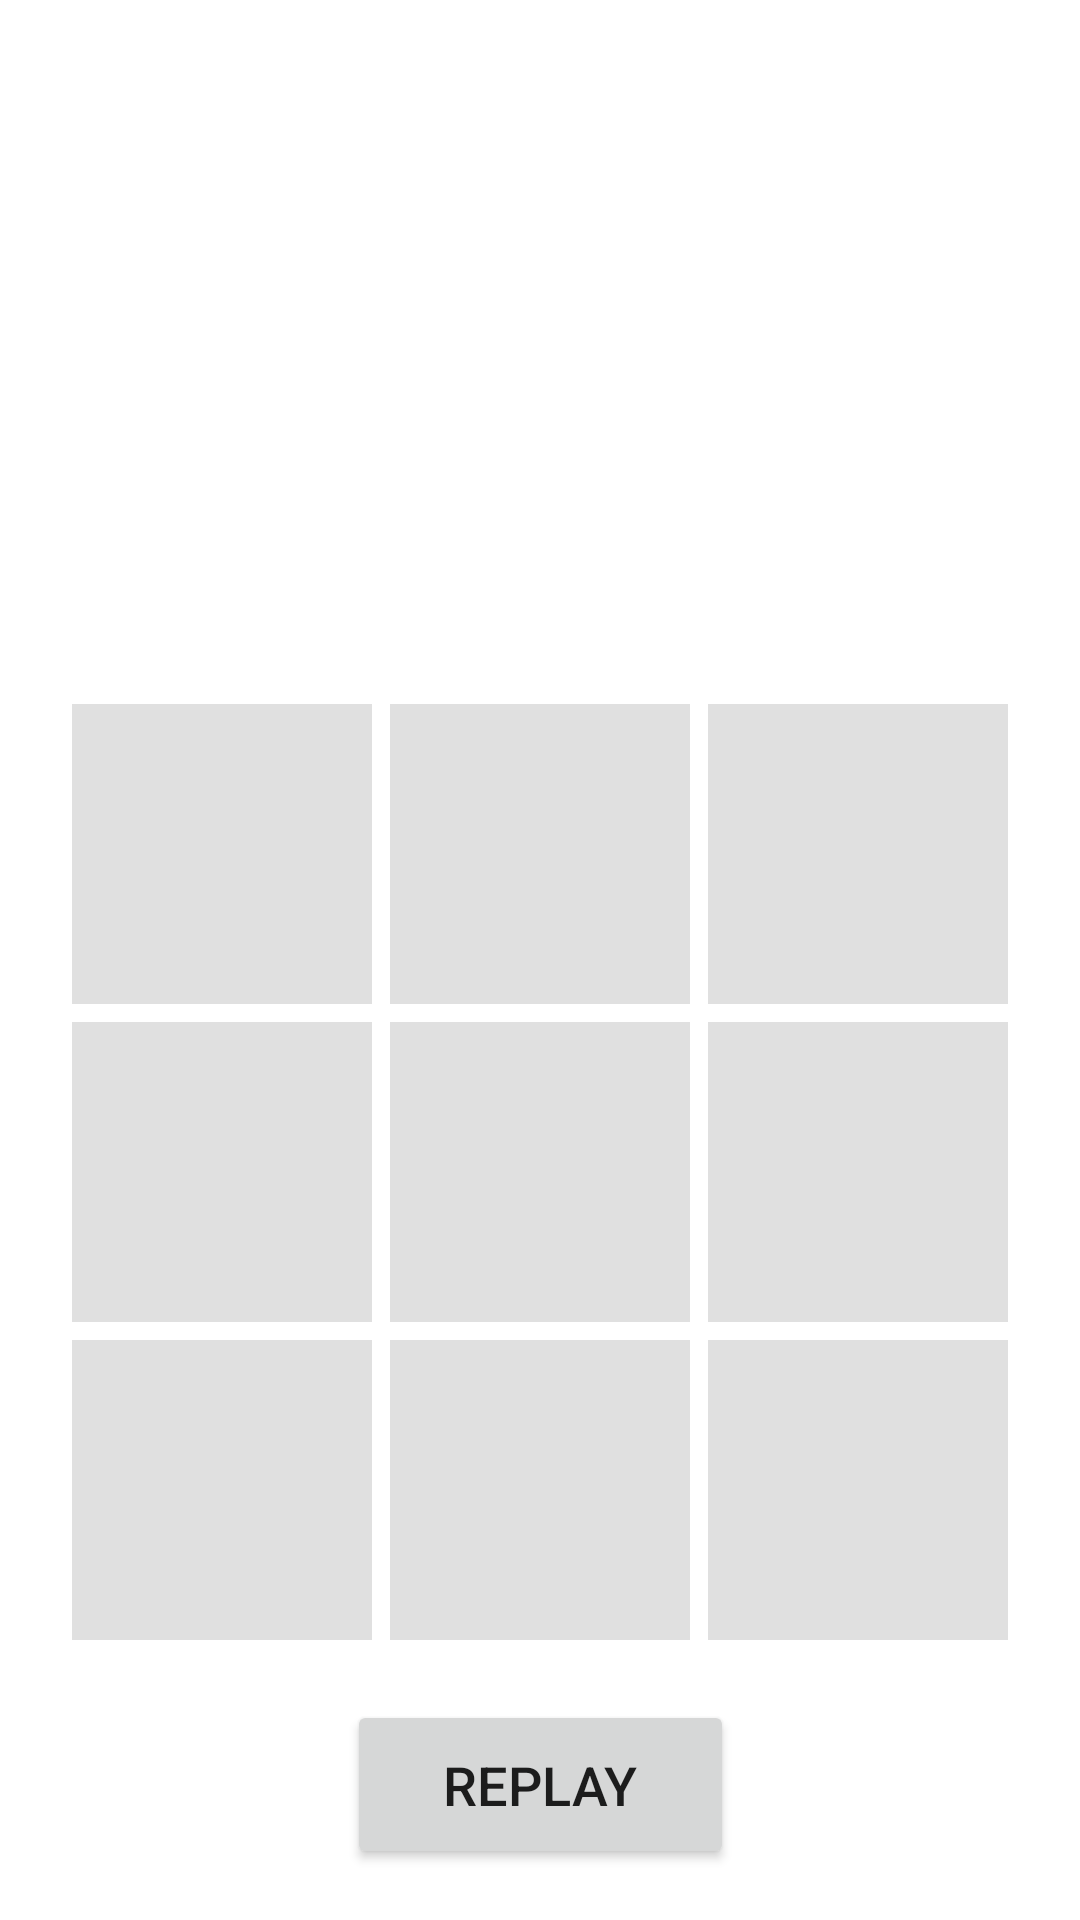

The Android layout XML behind this screen, and the referenced resources:
<!-- AndroidManifest.xml: application theme AppTheme -->
<!-- res/layout/fragment_online_game.xml -->
<?xml version="1.0" encoding="utf-8"?>
<androidx.constraintlayout.widget.ConstraintLayout xmlns:android="http://schemas.android.com/apk/res/android"
    xmlns:app="http://schemas.android.com/apk/res-auto"
    xmlns:tools="http://schemas.android.com/tools"
    android:layout_width="match_parent"
    android:layout_height="match_parent"
    tools:context=".fragment.OnlineGameFragment">

    <TextView
        android:id="@+id/txtGameStatus"
        android:layout_width="wrap_content"
        android:layout_height="wrap_content"
        android:layout_margin="@dimen/margin_small"
        android:fontFamily="@font/architects_daughter"
        android:padding="@dimen/paddingVertical"
        android:textColor="@color/colorBlack"
        android:textSize="@dimen/txt"
        app:layout_constraintBottom_toTopOf="@id/tableLayout"
        app:layout_constraintEnd_toEndOf="parent"
        app:layout_constraintStart_toStartOf="parent"
        app:layout_constraintTop_toTopOf="parent"
        tools:text="@string/username" />

    <TableLayout
        android:id="@+id/tableLayout"
        android:layout_width="wrap_content"
        android:layout_height="wrap_content"
        app:layout_constraintBottom_toBottomOf="parent"
        app:layout_constraintEnd_toEndOf="parent"
        app:layout_constraintStart_toStartOf="parent"
        app:layout_constraintTop_toBottomOf="@+id/txtGameStatus">

        <TableRow
            android:layout_width="match_parent"
            android:layout_height="match_parent"
            android:layout_marginHorizontal="3dp">

            <ImageView
                android:id="@+id/img1"
                android:layout_width="@dimen/blockSize"
                android:layout_height="@dimen/blockSize"
                android:layout_margin="3dp"
                android:background="@color/colorBg"
                android:contentDescription="@string/block" />

            <ImageView
                android:id="@+id/img2"
                android:layout_width="@dimen/blockSize"
                android:layout_height="@dimen/blockSize"
                android:layout_margin="3dp"
                android:background="@color/colorBg"
                android:contentDescription="@string/block" />

            <ImageView
                android:id="@+id/img3"
                android:layout_width="@dimen/blockSize"
                android:layout_height="@dimen/blockSize"
                android:layout_margin="3dp"
                android:background="@color/colorBg"
                android:contentDescription="@string/block"
                tools:src="@drawable/cross" />

        </TableRow>

        <TableRow
            android:layout_width="match_parent"
            android:layout_height="match_parent"
            android:layout_marginHorizontal="3dp">

            <ImageView
                android:id="@+id/img4"
                android:layout_width="@dimen/blockSize"
                android:layout_height="@dimen/blockSize"
                android:layout_margin="3dp"
                android:background="@color/colorBg"
                android:contentDescription="@string/block" />

            <ImageView
                android:id="@+id/img5"
                android:layout_width="@dimen/blockSize"
                android:layout_height="@dimen/blockSize"
                android:layout_margin="3dp"
                android:background="@color/colorBg"
                android:contentDescription="@string/block"
                tools:src="@drawable/circle" />

            <ImageView
                android:id="@+id/img6"
                android:layout_width="@dimen/blockSize"
                android:layout_height="@dimen/blockSize"
                android:layout_margin="3dp"
                android:background="@color/colorBg"
                android:contentDescription="@string/block" />

        </TableRow>

        <TableRow
            android:layout_width="match_parent"
            android:layout_height="match_parent"
            android:layout_marginHorizontal="3dp">

            <ImageView
                android:id="@+id/img7"
                android:layout_width="@dimen/blockSize"
                android:layout_height="@dimen/blockSize"
                android:layout_margin="3dp"
                android:background="@color/colorBg"
                android:contentDescription="@string/block" />

            <ImageView
                android:id="@+id/img8"
                android:layout_width="@dimen/blockSize"
                android:layout_height="@dimen/blockSize"
                android:layout_margin="3dp"
                android:background="@color/colorBg"
                android:contentDescription="@string/block" />

            <ImageView
                android:id="@+id/img9"
                android:layout_width="@dimen/blockSize"
                android:layout_height="@dimen/blockSize"
                android:layout_margin="3dp"
                android:background="@color/colorBg"
                android:contentDescription="@string/block" />
        </TableRow>
    </TableLayout>

    <Button
        android:id="@+id/btnReplay"
        android:layout_width="wrap_content"
        android:layout_height="wrap_content"
        android:paddingHorizontal="32dp"
        android:paddingVertical="16dp"
        android:text="@string/replay"
        android:textSize="@dimen/txt_small"
        app:layout_constraintBottom_toBottomOf="parent"
        app:layout_constraintEnd_toEndOf="parent"
        app:layout_constraintStart_toStartOf="parent"
        app:layout_constraintTop_toBottomOf="@+id/tableLayout" />

</androidx.constraintlayout.widget.ConstraintLayout>
<!-- resources referenced by this layout -->
<resources>
  <color name="colorBg">#e0e0e0</color>
  <color name="colorBlack">#000000</color>
  <dimen name="blockSize">100dp</dimen>
  <dimen name="margin_small">4dp</dimen>
  <dimen name="paddingVertical">8dp</dimen>
  <dimen name="txt">24sp</dimen>
  <dimen name="txt_small">18sp</dimen>
  <string name="block">Block</string>
  <string name="replay">Replay</string>
  <string name="username">User name</string>
  <style name="AppTheme" parent="Theme.MaterialComponents.Light.DarkActionBar">
          
          <item name="colorPrimary">@color/colorPrimary</item>
          <item name="colorPrimaryDark">@color/colorPrimaryDark</item>
          <item name="colorAccent">@color/colorAccent</item>
      </style>
  <color name="colorPrimary">#00bfa5</color>
  <color name="colorPrimaryDark">#008e76</color>
  <color name="colorAccent">#5df2d6</color>
</resources>
